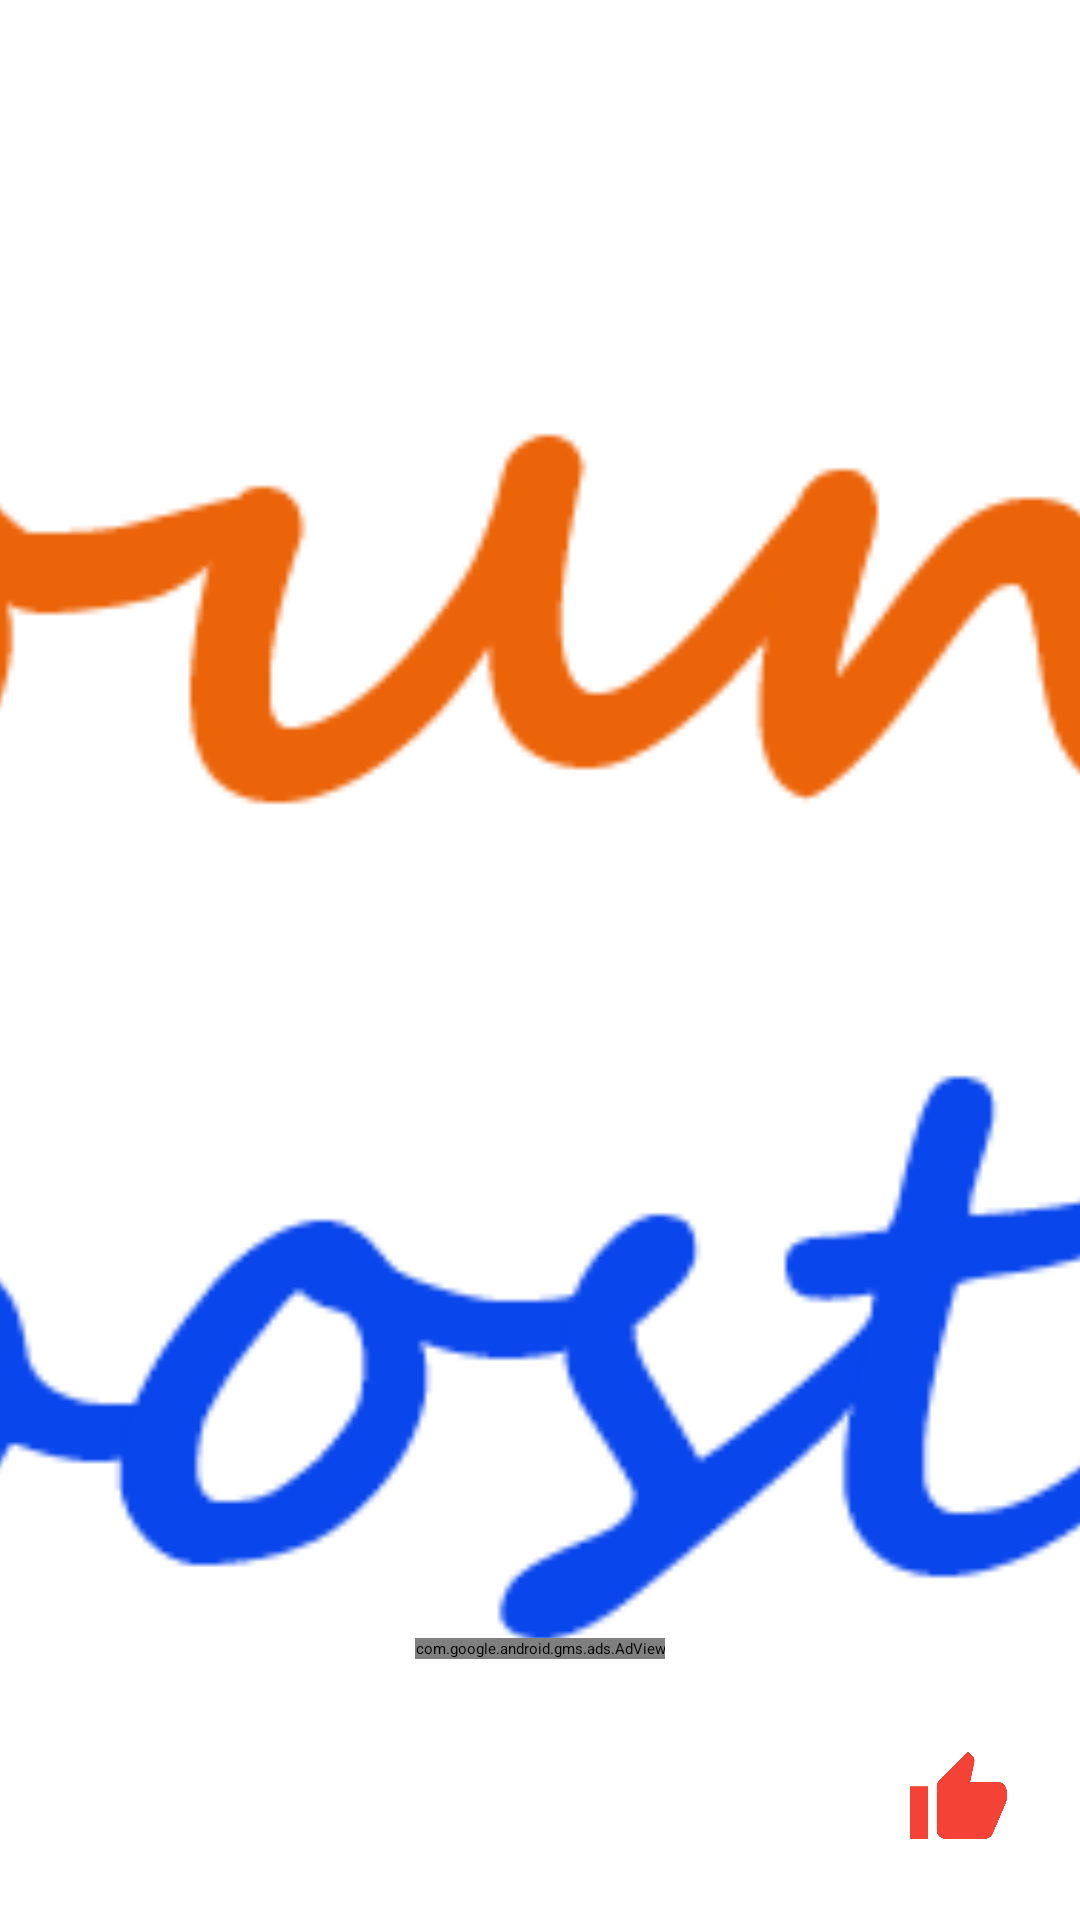

Reconstruct the res/layout file that produces this screen, plus the resources it refers to.
<!-- AndroidManifest.xml: activity theme AppTheme.NoActionBar -->
<!-- res/layout/activity_music_player.xml -->
<?xml version="1.0" encoding="utf-8"?>
<RelativeLayout xmlns:android="http://schemas.android.com/apk/res/android"
    xmlns:tools="http://schemas.android.com/tools"
    android:layout_width="match_parent"
    android:layout_height="match_parent"
    xmlns:ads="http://schemas.android.com/apk/res-auto"
    android:orientation="vertical"
    tools:context=".activity.MusicPlayerActivity">

    <ImageView
        android:id="@+id/songPic"
        android:layout_width="match_parent"
        android:layout_height="match_parent"
        android:layout_centerInParent="true"
        android:scaleType="centerCrop"
        android:src="@mipmap/brand" />

    <LinearLayout
        android:layout_width="match_parent"
        android:layout_height="wrap_content"
        android:background="@color/white"
        android:orientation="horizontal">

        <TextView
            android:id="@+id/songTitle"
            android:layout_width="0dp"
            android:layout_height="wrap_content"
            android:layout_gravity="center"
            android:layout_weight="1"
            android:ellipsize="marquee"
            android:marqueeRepeatLimit="marquee_forever"
            android:padding="15dp"
            android:scrollHorizontally="true"
            android:textColor="@color/colorPrimary"
            android:textSize="20sp"
            tools:text="song title" />

        <ImageButton
            android:id="@+id/btnSync"
            android:layout_width="45dp"
            android:layout_height="45dp"
            android:layout_gravity="center"
            android:layout_margin="5dp"
            android:background="@null"
            android:src="@drawable/ic_sync_black"
            android:textColor="@color/colorPrimary" />
    </LinearLayout>

    <LinearLayout
        android:id="@+id/ll"
        android:layout_width="match_parent"
        android:layout_height="wrap_content"
        android:layout_alignParentBottom="true"
        android:background="@color/white"
        android:orientation="horizontal"
        android:padding="15dp">

        <ImageView
            android:id="@+id/btnUnLike"
            android:layout_width="0dp"
            android:layout_height="wrap_content"
            android:layout_gravity="center"
            android:layout_weight="1"
            android:src="@drawable/ic_thumb_down"
            tools:ignore="ContentDescription" />

        <ImageView
            android:id="@+id/btnPrev"
            android:layout_width="0dp"
            android:layout_height="wrap_content"
            android:layout_gravity="center"
            android:layout_weight="1"
            android:src="@drawable/ic_skip_previous"
            tools:ignore="ContentDescription" />

        <ImageView
            android:id="@+id/btnPlay"
            android:layout_width="75dp"
            android:layout_height="50dp"
            android:layout_gravity="center"
            android:layout_weight="1"
            android:src="@drawable/ic_action_play"
            tools:ignore="ContentDescription" />

        <ImageView
            android:id="@+id/btnNext"
            android:layout_width="0dp"
            android:layout_height="wrap_content"
            android:layout_gravity="center"
            android:layout_weight="1"
            android:src="@drawable/ic_skip_next"
            tools:ignore="ContentDescription" />

        <ImageView
            android:id="@+id/btnLike"
            android:layout_width="0dp"
            android:layout_height="wrap_content"
            android:layout_gravity="center"
            android:layout_weight="1"
            android:src="@drawable/ic_thumb_up"
            tools:ignore="ContentDescription" />
    </LinearLayout>

    <SeekBar
        android:id="@+id/seekBar"
        android:layout_width="match_parent"
        android:layout_height="wrap_content"
        android:layout_above="@+id/ll"
        android:background="@color/white" />

    <com.google.android.gms.ads.AdView
        android:id="@+id/adView"
        android:layout_width="wrap_content"
        android:layout_height="wrap_content"
        android:layout_above="@+id/seekBar"
        android:layout_centerHorizontal="true"
        android:layout_marginBottom="7dp"
        ads:adSize="BANNER"
        ads:adUnitId="ca-app-pub-4043007075380826/5490426831" />

</RelativeLayout>
<!-- resources referenced by this layout -->
<resources>
  <color name="colorPrimary">#00324C</color>
  <color name="white">#ffffff</color>
  <!-- drawable ic_action_play (drawable) -->
  <vector xmlns:android="http://schemas.android.com/apk/res/android"
      android:width="45dp"
      android:height="45dp"
      android:tint="#FFFFFF"
      android:viewportWidth="24.0"
      android:viewportHeight="24.0">
      <path
          android:fillColor="#FF000000"
          android:pathData="M12,2C6.48,2 2,6.48 2,12s4.48,10 10,10 10,-4.48 10,-10S17.52,2 12,2zM10,16.5v-9l6,4.5 -6,4.5z" />
  </vector>
  <!-- drawable ic_skip_next (drawable) -->
  <vector xmlns:android="http://schemas.android.com/apk/res/android"
      android:width="40dp"
      android:height="40dp"
      android:tint="#FFFFFF"
      android:viewportWidth="24.0"
      android:viewportHeight="24.0">
      <path
          android:fillColor="#FF000000"
          android:pathData="M6,18l8.5,-6L6,6v12zM16,6v12h2V6h-2z" />
  </vector>
  <!-- drawable ic_skip_previous (drawable) -->
  <vector xmlns:android="http://schemas.android.com/apk/res/android"
      android:width="40dp"
      android:height="40dp"
      android:tint="#FFFFFF"
      android:viewportWidth="24.0"
      android:viewportHeight="24.0">
      <path
          android:fillColor="#FF000000"
          android:pathData="M6,6h2v12L6,18zM9.5,12l8.5,6L18,6z" />
  </vector>
  <!-- drawable ic_sync_black (drawable) -->
  <vector xmlns:android="http://schemas.android.com/apk/res/android"
      android:width="35dp"
      android:height="35dp"
      android:tint="#FFFFFF"
      android:viewportWidth="24.0"
      android:viewportHeight="24.0">
      <path
          android:fillColor="#FF000000"
          android:pathData="M12,4L12,1L8,5l4,4L12,6c3.31,0 6,2.69 6,6 0,1.01 -0.25,1.97 -0.7,2.8l1.46,1.46C19.54,15.03 20,13.57 20,12c0,-4.42 -3.58,-8 -8,-8zM12,18c-3.31,0 -6,-2.69 -6,-6 0,-1.01 0.25,-1.97 0.7,-2.8L5.24,7.74C4.46,8.97 4,10.43 4,12c0,4.42 3.58,8 8,8v3l4,-4 -4,-4v3z" />
  </vector>
  <!-- drawable ic_thumb_down (drawable) -->
  <vector xmlns:android="http://schemas.android.com/apk/res/android"
      android:width="35dp"
      android:height="35dp"
      android:tint="#FFFFFF"
      android:viewportWidth="24.0"
      android:viewportHeight="24.0">
      <path
          android:fillColor="#FF000000"
          android:pathData="M15,3L6,3c-0.83,0 -1.54,0.5 -1.84,1.22l-3.02,7.05c-0.09,0.23 -0.14,0.47 -0.14,0.73v1.91l0.01,0.01L1,14c0,1.1 0.9,2 2,2h6.31l-0.95,4.57 -0.03,0.32c0,0.41 0.17,0.79 0.44,1.06L9.83,23l6.59,-6.59c0.36,-0.36 0.58,-0.86 0.58,-1.41L17,5c0,-1.1 -0.9,-2 -2,-2zM19,3v12h4L23,3h-4z" />
  </vector>
  <!-- drawable ic_thumb_up (drawable) -->
  <vector xmlns:android="http://schemas.android.com/apk/res/android"
      android:width="35dp"
      android:height="35dp"
      android:tint="#F44336"
      android:viewportWidth="24.0"
      android:viewportHeight="24.0">
      <path
          android:fillColor="#FF000000"
          android:pathData="M1,21h4L5,9L1,9v12zM23,10c0,-1.1 -0.9,-2 -2,-2h-6.31l0.95,-4.57 0.03,-0.32c0,-0.41 -0.17,-0.79 -0.44,-1.06L14.17,1 7.59,7.59C7.22,7.95 7,8.45 7,9v10c0,1.1 0.9,2 2,2h9c0.83,0 1.54,-0.5 1.84,-1.22l3.02,-7.05c0.09,-0.23 0.14,-0.47 0.14,-0.73v-1.91l-0.01,-0.01L23,10z" />
  </vector>
  <!-- mipmap brand: png bitmap (mipmap-xhdpi, 19910 bytes) -->
</resources>
